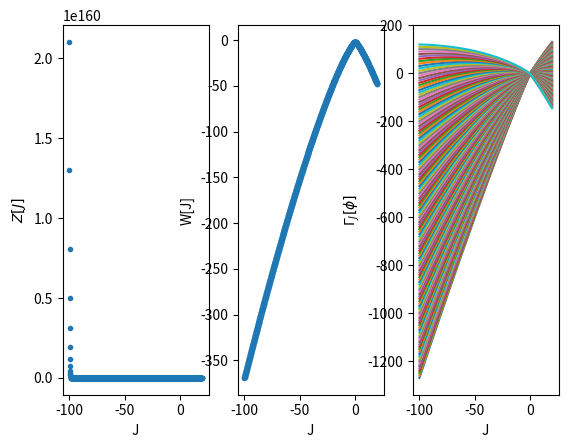
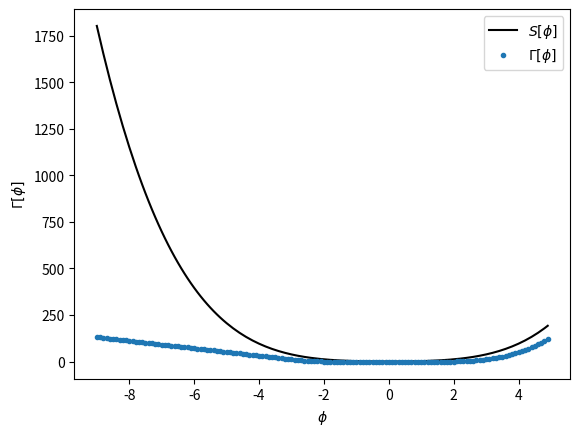

These figures' Python source, in order:
import matplotlib.pyplot as plt
import numpy as np
import scipy.integrate as integrate
import scipy.constants as con

def classical_action(phi_values, m, xhi, lamb, array):
    """
    Calculates an array of values corresponding to the classical action over a specified range
    Inputs:
        phi_values [numpy.array] : range of phi values
        m [float] : mass term
        xhi [float] : cubic term
        lamb [float] : quartic term
        array [numpy.array] : array to store values
    Outputs:
        array [numpy.array] : array of values for S[phi]
    
    """
    for phi in phi_values:
        s = 0.5 * ((m) ** 2) * (phi ** 2) + (xhi / (3)) * (phi**3) + (lamb / 24) * (phi ** 4)
        array.append(s)
    return array

'''
def z_j_fnc(j_values, m, xhi, lamb, array):
    """
    Calculates the correlation functional for the 0 dimensional system.
    Inputs:
        j_values [numpy.array] : range of j values
        m [float] : mass term
        xhi [float] : cubic term
        lamb [float] : quartic term
        array [numpy.array] : array to store values
    Outputs:
        array [numpy.array] : array of values for Z[J]
    """
    for j in range(len(j_values)):
        integrand = lambda phi: np.exp(-(m/2) * (phi ** 2) - (xhi/3) * (phi**3) - (lamb/24) * (phi ** 4) - (j_values[j]) * phi)
        z = integrate.quad(integrand, -np.inf, np.inf)
        array.append(z[0])
    return array
'''

def integrand(phi, m, xhi, j):
    integrand = np.exp(-(m / 2) * (phi ** 2) - (1/3) * xhi * (phi**3)- (lamb/24) * (phi ** 4) - (j * phi))
    return integrand

def gamma_j(phi_values, j_values, w, array):
    """
    Calculates the Legendre-Fenchel transformation of W[J]. Returns array of \Gamma_j[phi] values.
    """
    for i in range(len(phi_values)):
        for j in range(len(j_values)):
            array[j,i] = w[j] - j_values[j] * phi_values[i]
    return array

if __name__ == '__main__':
   
    m, xhi, lamb = -2, 0, 6
    j_values = np.arange(-100, 20, 0.1)                  #values for j
    phi_values = np.arange(-9, 5, 0.1)                  #values for mean-field phi

    z_j = []                                            #empty z values
    max_gamma = []                                      #empty 1pi action values
    g_j = np.zeros((len(j_values), len(phi_values)))    #array of gamma_j values to be used

    for j in j_values:
        z = integrate.quad(integrand, -np.inf, np.inf, args=(m,xhi,j))
        z_j.append(z[0])

    w = -np.log(z_j)
    g = gamma_j(phi_values, j_values, w, g_j)       #calling g_j  funct to generate g_j data
    max = np.max(g, axis=0)                           #find max of g_j
    max_gamma = np.append(max_gamma, max, axis=0)       #store
    
    fig, (ax1,ax2,ax3) = plt.subplots(1,3)             #figures for plots
    fig1, (ax4) = plt.subplots(1,1)

    ax1.plot(j_values, z_j, '.')
    ax1.set_xlabel("J")
    ax1.set_ylabel("$Z[J]$")

    ax2.plot(j_values, w, ".")
    ax2.set_xlabel("J")
    ax2.set_ylabel("W[J]")
    
    for i in range(len(phi_values)):
        ax3.plot(j_values, g_j[:,i])
        ax3.set_xlabel("J")
        ax3.set_ylabel("$\Gamma_J  [\phi]$")

    s_class = []
    s_classical = classical_action(phi_values, m, xhi, lamb, s_class)

    ax4.plot(phi_values, s_classical, "k", label="$S[\phi]$")
    ax4.plot(phi_values, max_gamma, ".", label="$\Gamma[\phi]$")
    ax4.set_xlabel("$\phi$")
    ax4.set_ylabel("$\Gamma[\phi]$")
    ax4.legend()
    plt.tight_layout
    plt.show()
